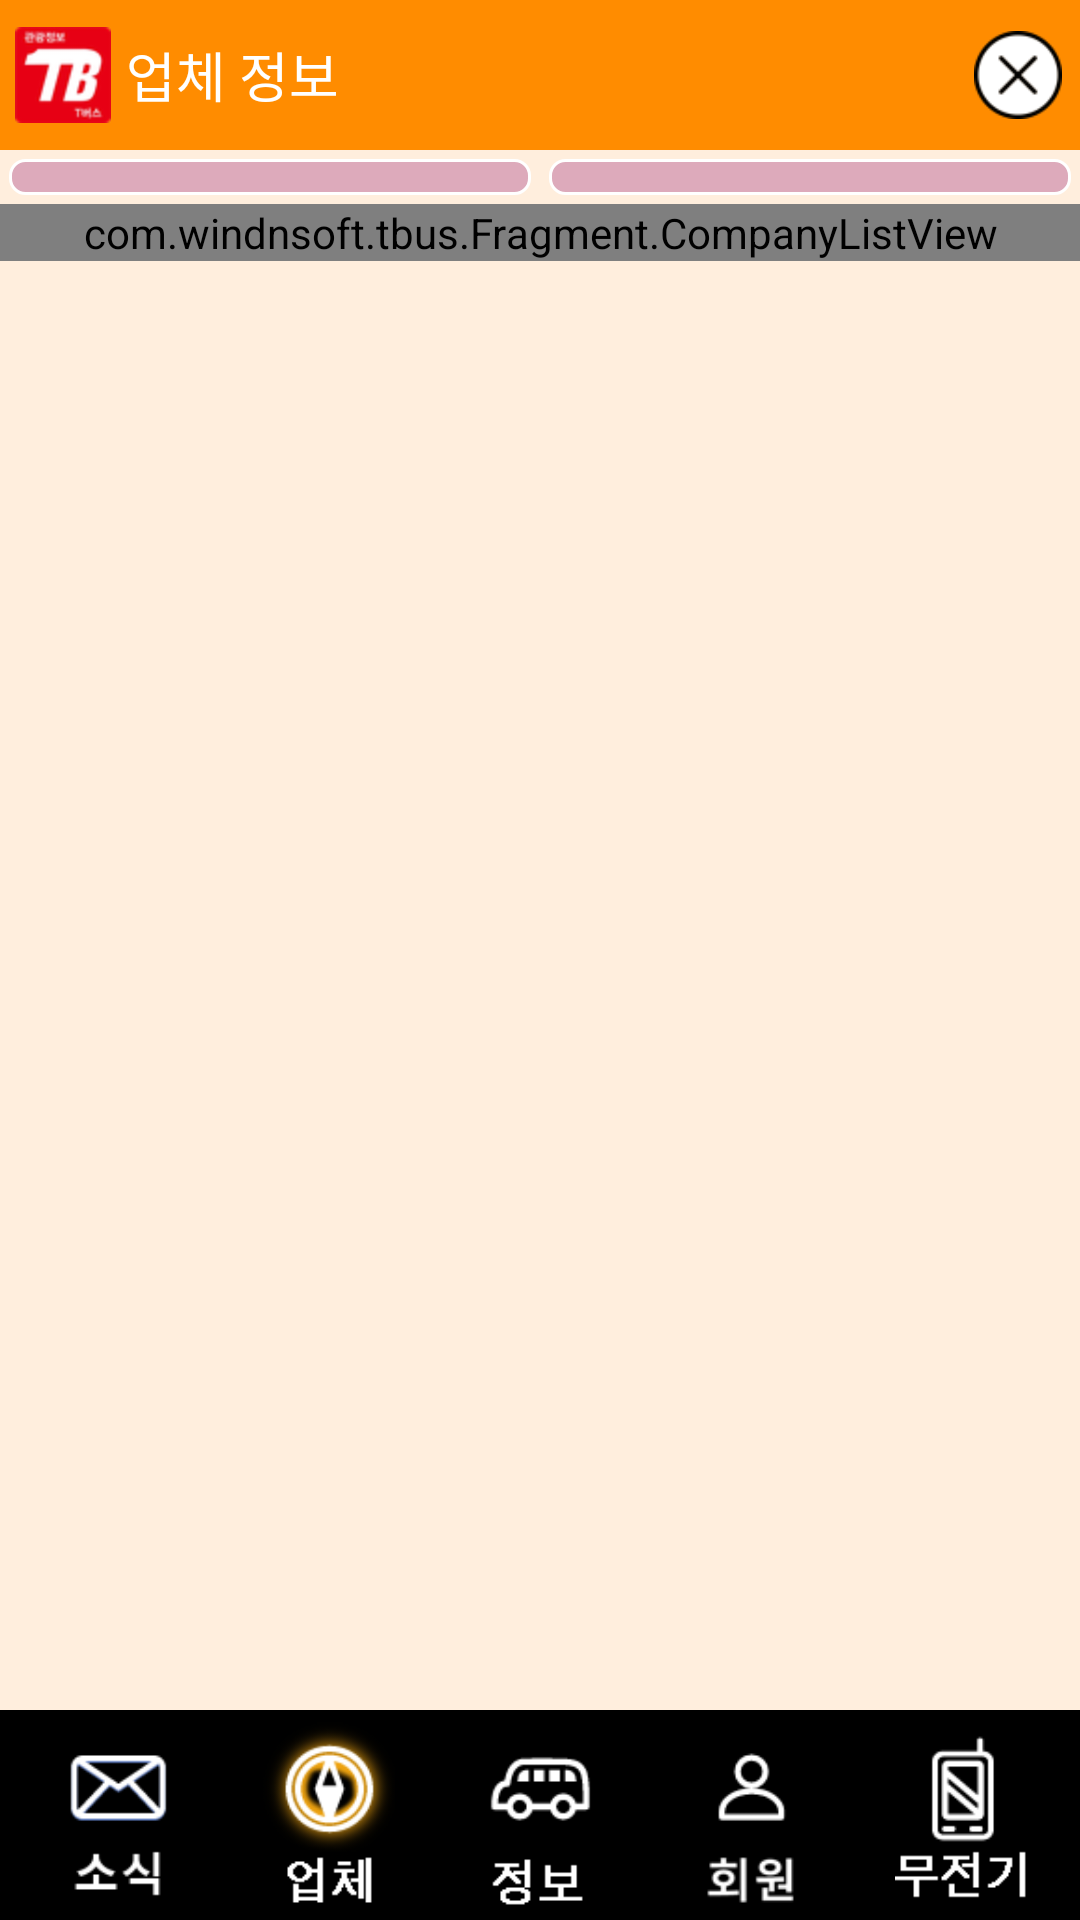

Write the Android layout XML for this screen, with the resource values it uses.
<!-- AndroidManifest.xml: application theme AppTheme -->
<!-- res/layout/company_list_activity.xml -->
<?xml version="1.0" encoding="utf-8"?>
<RelativeLayout
    xmlns:android="http://schemas.android.com/apk/res/android"
    xmlns:app="http://schemas.android.com/apk/res-auto"
    xmlns:tools="http://schemas.android.com/tools"
    android:id="@+id/activity_main"
    android:layout_width="match_parent"
    android:layout_height="match_parent"
    android:background="#fed"

    tools:context="com.windnsoft.tbus.MainActivity">

    <LinearLayout
        android:layout_width="match_parent"
        android:layout_height="match_parent"
        android:orientation="vertical"
        >


        <LinearLayout
            android:id="@+id/layout_head"
            android:layout_width="match_parent"
            android:layout_height="50dp"
            android:background="@color/DarkOrange"
            android:orientation="horizontal">

            <ImageView
                android:id="@+id/imageView9"
                android:layout_width="wrap_content"
                android:layout_height="match_parent"
                android:layout_margin="5dip"
                android:src="@drawable/ic_launcher_mdpi"
                />

            <TextView
                android:id="@+id/ilTitleTxt"
                android:layout_width="0dp"
                android:layout_height="match_parent"
                android:layout_weight="9"
                android:gravity="center_vertical"
                android:text="업체 정보"
                android:textAppearance="?android:attr/textAppearanceMedium"

                android:textColor="@color/White"/>

            <ImageView
                android:id="@+id/topCloseBtn"
                android:layout_width="0dp"
                android:layout_height="match_parent"
                android:layout_marginRight="5dp"
                android:layout_weight="1"
                android:padding="1dp"
                android:src="@drawable/xbutton_black"
                />
        </LinearLayout>

        <LinearLayout
            android:id="@+id/layout_body"
            android:layout_width="match_parent"
            android:layout_height="0dp"
            android:layout_weight="1"
            android:orientation="vertical"
            >

            <com.windnsoft.tbus.Fragment.AdBannerSliderView
                android:id="@+id/advImg"
                android:layout_width="match_parent"
                android:layout_height="wrap_content"
                android:background="@color/Black"
                android:visibility="gone"
                />

            <LinearLayout
                android:layout_width="match_parent"
                android:layout_height="wrap_content">

                <Spinner
                    android:id="@+id/coLocale1Sp"
                    android:layout_width="0dp"
                    android:layout_height="wrap_content"
                    android:layout_margin="3dp"
                    android:layout_weight="1"
                    android:background="@drawable/prg_border_orange"
                    android:padding="6dp"/>

                <Spinner
                    android:id="@+id/coLocale2Sp"
                    android:layout_width="0dp"
                    android:layout_height="wrap_content"
                    android:layout_margin="3dp"
                    android:layout_weight="1"
                    android:background="@drawable/prg_border_orange"
                    android:padding="6dp"/>
            </LinearLayout>

            <RelativeLayout
                android:layout_width="match_parent"
                android:layout_height="0dp"
                android:layout_weight="1"
                android:clickable="false"
                android:gravity="right">

                <com.windnsoft.tbus.Fragment.CompanyListView
                    android:id="@+id/coUserListView"
                    android:layout_width="match_parent"
                    android:layout_height="wrap_content">
                </com.windnsoft.tbus.Fragment.CompanyListView>


            </RelativeLayout>
        </LinearLayout>

        <LinearLayout
            android:id="@+id/layout_bottom"
            android:layout_width="match_parent"
            android:layout_height="70dp"
            android:background="@color/Black"
            android:orientation="horizontal"
            android:padding="4dp"
            >

            <ImageView
                android:id="@+id/bottomNewsBtn"
                android:layout_width="wrap_content"
                android:layout_height="match_parent"
                android:layout_weight="1"
                android:src="@drawable/news_off"
                />

            <ImageView
                android:id="@+id/bottomCompanyBtn"
                android:layout_width="wrap_content"
                android:layout_height="match_parent"
                android:layout_weight="1"
                android:src="@drawable/company_on"
                />

            <ImageView
                android:id="@+id/bottomInfoBtn"
                android:layout_width="wrap_content"
                android:layout_height="match_parent"
                android:layout_weight="1"
                android:src="@drawable/info_off"
                />
            <ImageView
                android:id="@+id/bottomMemberBtn"
                android:layout_width="wrap_content"
                android:layout_height="match_parent"
                android:layout_weight="1"
                android:src="@drawable/member_off"
                />

            <ImageView
                android:id="@+id/bottomTalkieBtn"
                android:layout_width="wrap_content"
                android:layout_height="match_parent"
                android:layout_weight="1"
                android:src="@drawable/walkietalkie_off"
                />
        </LinearLayout>
    </LinearLayout>

</RelativeLayout>
<!-- resources referenced by this layout -->
<resources>
  <color name="Black">#000000</color>
  <color name="DarkOrange">#FFFF8C00</color>
  <color name="White">#FFFFFFFF</color>
  <!-- drawable company_on: png bitmap (drawable-hdpi, 4886 bytes) -->
  <!-- drawable ic_launcher_mdpi: png bitmap (drawable-hdpi, 3157 bytes) -->
  <!-- drawable info_off: png bitmap (drawable-hdpi, 1113 bytes) -->
  <!-- drawable member_off: png bitmap (drawable-hdpi, 2040 bytes) -->
  <!-- drawable news_off: png bitmap (drawable-hdpi, 4505 bytes) -->
  <!-- drawable prg_border_orange (drawable) -->
  <?xml version="1.0" encoding="utf-8"?>
  <layer-list xmlns:android="http://schemas.android.com/apk/res/android">
      <item>
          <shape android:shape="rectangle" android:padding="5dp">
  
              <solid android:color="#dab"/>
              <corners android:bottomRightRadius="5dp"
                       android:bottomLeftRadius="5dp"
                       android:topLeftRadius="5dp"
                       android:topRightRadius="5dp"/>
              <stroke android:width="1dp"
                      android:color="#fff"
                  />
  
          </shape>
      </item>
  
  </layer-list>
  <!-- drawable walkietalkie_off: png bitmap (drawable-hdpi, 1103 bytes) -->
  <!-- drawable xbutton_black: png bitmap (drawable-hdpi, 1165 bytes) -->
  <style name="AppTheme" parent="android:Theme.Light.NoTitleBar">
          
      </style>
</resources>
